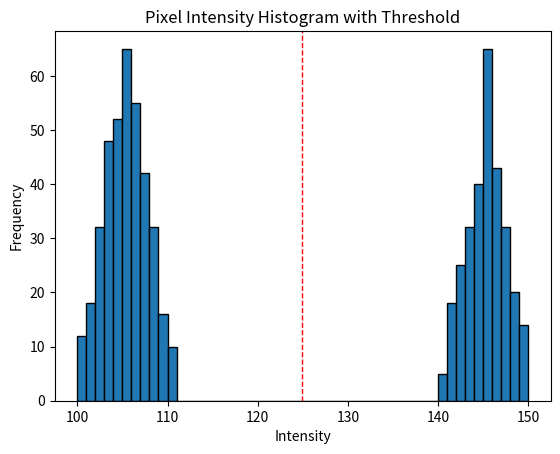

This chart was generated by the following Python code:
import pandas as pd
import numpy as np
import matplotlib.pyplot as plt

# Manually input the pixel intensity and count data
data = {
    'Intensity': [100, 101, 102, 103, 104, 105, 106, 107, 108, 109, 110, 140, 141, 142, 143, 144, 145, 146, 147, 148, 149, 150],
    'Count': [12, 18, 32, 48, 52, 65, 55, 42, 32, 16, 10, 5, 18, 25, 32, 40, 65, 43, 32, 20, 10, 4]
}

df = pd.DataFrame(data)

# Convert the dataframe to a full list of pixel values
pixels = []
for index, row in df.iterrows():
    pixels.extend([row['Intensity']] * row['Count'])

pixels = np.array(pixels)

# Initialize the threshold
T0 = np.mean(pixels)

# Convergence threshold
threshold = 0.5

while True:
    # Divide into two groups
    G1 = pixels[pixels > T0]
    G2 = pixels[pixels <= T0]

    # Calculate mean values
    m1 = np.mean(G1) if len(G1) > 0 else 0
    m2 = np.mean(G2) if len(G2) > 0 else 0

    # New threshold
    T1 = (m1 + m2) / 2

    # Check for convergence
    if abs(T1 - T0) < threshold:
        break

    T0 = T1

# Plot the histogram and threshold
plt.hist(pixels, bins=range(100, 151), edgecolor='black')
plt.axvline(T0, color='red', linestyle='dashed', linewidth=1)
plt.title('Pixel Intensity Histogram with Threshold')
plt.xlabel('Intensity')
plt.ylabel('Frequency')
plt.show()
